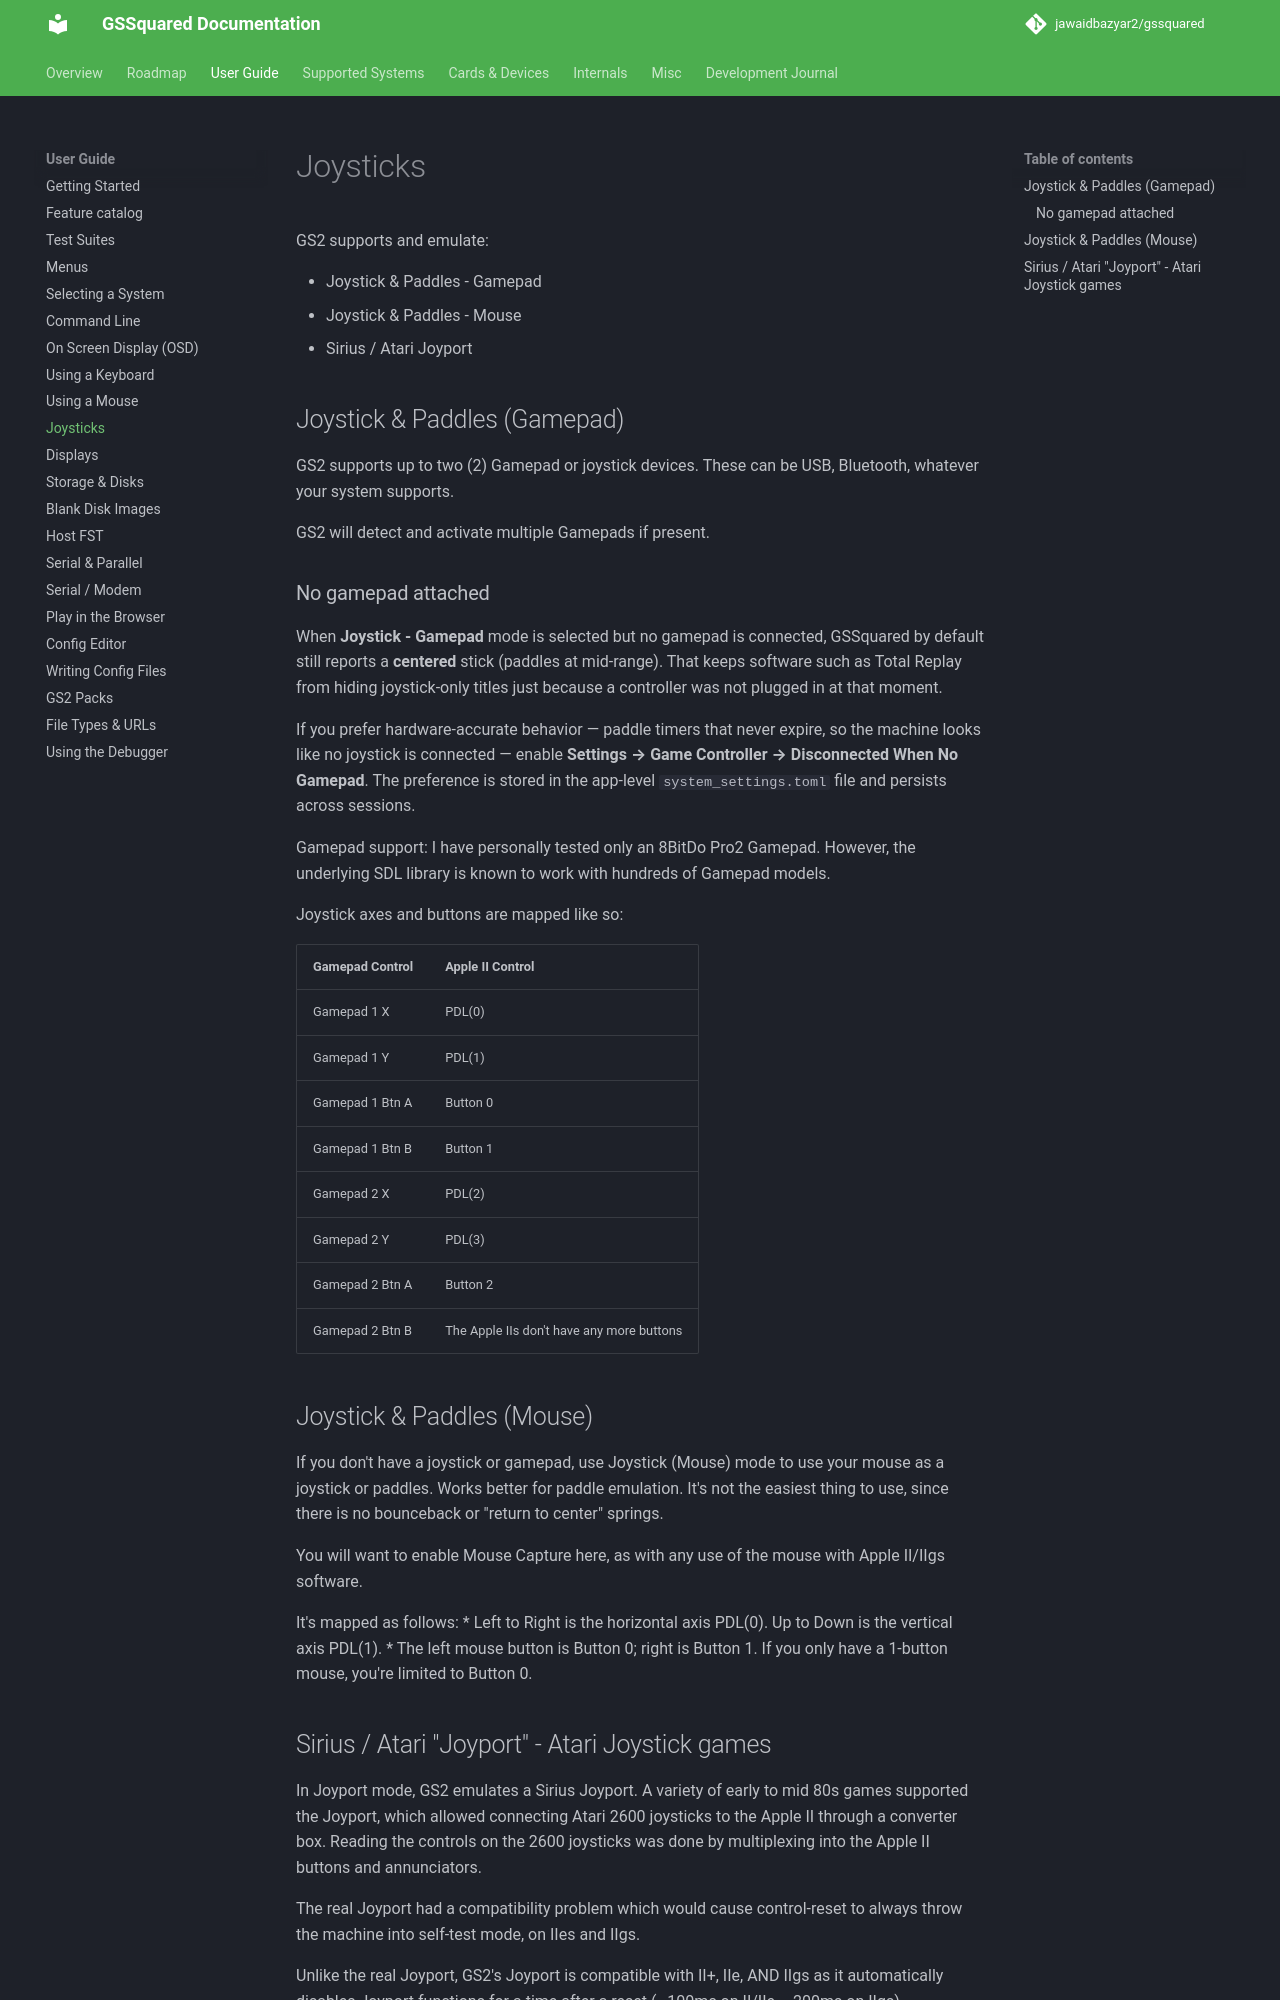

repository: jawaidbazyar2/gssquared · page: Joysticks/index.html · generator: mkdocs

# Joysticks

GS2 supports and emulate:

* Joystick & Paddles - Gamepad
* Joystick & Paddles - Mouse
* Sirius / Atari Joyport

## Joystick & Paddles (Gamepad)

GS2 supports up to two (2) Gamepad or joystick devices. These can be USB, Bluetooth, whatever your system supports.

GS2 will detect and activate multiple Gamepads if present.

### No gamepad attached

When **Joystick - Gamepad** mode is selected but no gamepad is connected, GSSquared by default still reports a **centered** stick (paddles at mid-range). That keeps software such as Total Replay from hiding joystick-only titles just because a controller was not plugged in at that moment.

If you prefer hardware-accurate behavior — paddle timers that never expire, so the machine looks like no joystick is connected — enable **Settings → Game Controller → Disconnected When No Gamepad**. The preference is stored in the app-level `system_settings.toml` file and persists across sessions.

Gamepad support: I have personally tested only an 8BitDo Pro2 Gamepad. However, the underlying SDL library is known to work with hundreds of Gamepad models.

Joystick axes and buttons are mapped like so:

| Gamepad Control | Apple II Control |
|--|--|
| Gamepad 1 X | PDL(0) |
| Gamepad 1 Y | PDL(1) |
| Gamepad 1 Btn A | Button 0 |
| Gamepad 1 Btn B | Button 1 |
| Gamepad 2 X | PDL(2) |
| Gamepad 2 Y | PDL(3) |
| Gamepad 2 Btn A | Button 2 |
| Gamepad 2 Btn B | The Apple IIs don't have any more buttons |

## Joystick & Paddles (Mouse)

If you don't have a joystick or gamepad, use Joystick (Mouse) mode to use your mouse as a joystick or paddles. Works better for paddle emulation. It's not the easiest thing to use, since there is no bounceback or "return to center" springs.

You will want to enable Mouse Capture here, as with any use of the mouse with Apple II/IIgs software.

It's mapped as follows: 
* Left to Right is the horizontal axis PDL(0). Up to Down is the vertical axis PDL(1).
* The left mouse button is Button 0; right is Button 1. If you only have a 1-button mouse, you're limited to Button 0.
